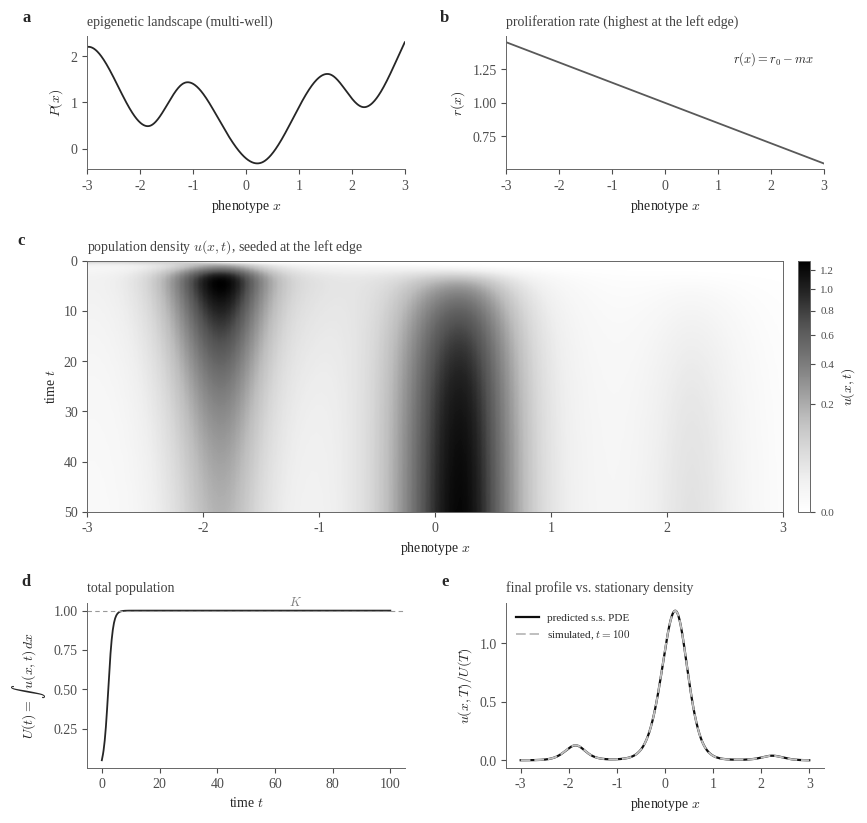

Source code (Python):
"""
fig3_pde.py

Figure 3 of the review (Section 2.6): the full nonlinear reaction-advection-
diffusion equation

    d_t u = r(x) u (1 - U(t)/K) - d_x(v u) + d_x(D d_x u),   U(t) = int u dx,

with v = -P' on the multi-well landscape, converges to the stationary density
of the switching dynamics, u_eq(x) = C exp(-P(x)/D), although the proliferation
rate r(x) = r0 - m x favors the left edge, where the population starts
(Theorem 2 of the review, proved in the companion paper).

Method of lines: the PDE is discretized on N = 150 nodes with zero-flux
boundaries, which gives a compartmental ODE system of the type covered by
Theorem 1, integrated with a stiff (BDF) solver. Initial condition: a narrow
Gaussian at the left edge, x0 = -3, with total mass U(0) = 0.05.

Landscape P(x): cubic spline through fixed control points, the same as in
Figure 1(e,f) and Figure 4(e).

Run with: python3 fig3_pde.py
Produces: fig3_pde.pdf (and prints the L1 distance to u_eq at t = 100)
Dependencies: numpy, scipy, matplotlib.
"""

import numpy as np
from scipy.interpolate import CubicSpline
from scipy.integrate import solve_ivp
import matplotlib.pyplot as plt
import matplotlib as mpl
from matplotlib.gridspec import GridSpec

# ---------------------------------------------------------------- style ----
mpl.rcParams['font.family'] = 'serif'
mpl.rcParams['font.serif'] = ['Liberation Serif', 'DejaVu Serif']
mpl.rcParams['mathtext.fontset'] = 'cm'
mpl.rcParams['axes.edgecolor'] = '0.4'
mpl.rcParams['axes.linewidth'] = 0.7
mpl.rcParams['xtick.color'] = '0.3'
mpl.rcParams['ytick.color'] = '0.3'
mpl.rcParams['text.color'] = '0.15'
mpl.rcParams['axes.labelcolor'] = '0.15'
mpl.rcParams['font.size'] = 10

# ---------------------------------------------------------- landscape P(x) --
# same control points as Figures 1(e,f) and 4(e)
pts_x = np.array([-3.0, -2.4, -1.8, -1.2, -0.5, 0.3, 1.0, 1.6, 2.2, 2.8, 3.0])
pts_y = np.array([2.2, 1.3, 0.5, 1.4, 0.6, -0.3, 0.9, 1.6, 0.9, 1.8, 2.3])
Pspline = CubicSpline(pts_x, pts_y)
Pderiv = Pspline.derivative()

D = 0.35            # constant diffusivity, matching Figure 4(e)
xmin, xmax = -3.0, 3.0

def P(x):
    return Pspline(x)

def v(x):
    return -Pderiv(x)

# ---------------------------------------------------- reaction kinetics ----
r0, m = 1.0, 0.15          # r(x) = r0 - m x : decreasing, always positive on [-3,3]
K = 1.0                    # carrying capacity
U0_target = 0.05           # initial total mass (well below K)

def r_of_x(x):
    return r0 - m * x

# ------------------------------------------------------------- grid -------
N = 150
x = np.linspace(xmin, xmax, N)
dx = x[1] - x[0]
x_face = 0.5 * (x[:-1] + x[1:])          # N-1 interior cell faces
v_face = v(x_face)
r_vec = r_of_x(x)

# ------------------------------------------------- initial condition ------
x0 = xmin
sigma0 = 0.25
u0 = np.exp(-(x - x0) ** 2 / (2 * sigma0 ** 2))
U0_raw = np.trapezoid(u0, x)
u0 *= U0_target / U0_raw   # normalize total initial mass

# ------------------------------------------------- method of lines --------
def rhs(t, u):
    U = np.trapezoid(u, x)
    g = 1.0 - U / K
    reaction = r_vec * u * g
    u_face = 0.5 * (u[:-1] + u[1:])            # centered advective flux
    du_face = (u[1:] - u[:-1]) / dx            # centered diffusive gradient
    J = v_face * u_face - D * du_face          # flux at N-1 interior faces
    J_full = np.concatenate(([0.0], J, [0.0]))  # zero-flux at both boundaries
    transport = -(J_full[1:] - J_full[:-1]) / dx
    return reaction + transport

T_final = 100.0
t_eval = np.linspace(0, T_final, 500)

sol = solve_ivp(rhs, [0, T_final], u0, t_eval=t_eval, method='BDF',
                 rtol=1e-8, atol=1e-10)
print("solver success:", sol.success, "| status:", sol.message)

U_t = np.trapezoid(sol.y, x, axis=0)

# ------------------------------------------------ theoretical prediction --
xs_fine = np.linspace(xmin, xmax, 800)
ueq_unnorm = np.exp(-P(xs_fine) / D)
Z = np.trapezoid(ueq_unnorm, xs_fine)
ueq = ueq_unnorm / Z   # normalized (probability) shape

u_final = sol.y[:, -1]
u_final_normalized = u_final / U_t[-1]

# =====================================================================
# figure
# =====================================================================
fig = plt.figure(figsize=(9.5, 9.5))
gs = GridSpec(3, 2, height_ratios=[0.85, 1.6, 1.05], width_ratios=[1, 1],
              hspace=0.5, wspace=0.32, figure=fig)

panel_kw = dict(fontsize=12, fontweight='bold', va='bottom', ha='right')
title_kw = dict(loc='left', fontsize=10, color='0.25', pad=8)

# --- (a) landscape, for reference ---
ax_land = fig.add_subplot(gs[0, 0])
ax_land.plot(xs_fine, P(xs_fine), color='0.15', lw=1.3)
ax_land.set_xlabel('phenotype $x$')
ax_land.set_ylabel('$P(x)$')
ax_land.set_xlim(xmin, xmax)
ax_land.spines['top'].set_visible(False)
ax_land.spines['right'].set_visible(False)
ax_land.set_title('epigenetic landscape (multi-well)', **title_kw)
ax_land.text(-0.18, 1.08, 'a', transform=ax_land.transAxes, **panel_kw)

# --- (b) r(x) ---
ax_r = fig.add_subplot(gs[0, 1])
ax_r.plot(x, r_vec, color='0.35', lw=1.3)
ax_r.set_xlabel('phenotype $x$')
ax_r.set_ylabel('$r(x)$')
ax_r.set_xlim(xmin, xmax)
ax_r.spines['top'].set_visible(False)
ax_r.spines['right'].set_visible(False)
ax_r.set_title('proliferation rate (highest at the left edge)', **title_kw)
ax_r.text(-0.18, 1.08, 'b', transform=ax_r.transAxes, **panel_kw)
ax_r.text(0.97, 0.90, r'$r(x)=r_0-mx$', transform=ax_r.transAxes,
          fontsize=9, ha='right', va='top')
import matplotlib.colors as mcolors

# --- (c) kymograph of u(x,t), extended to t in [0,50], time inverted ---
T_show = 50.0
show_mask = t_eval <= T_show
ax_kymo = fig.add_subplot(gs[1, :])
extent = [xmin, xmax, 0, T_show]
im = ax_kymo.imshow(sol.y[:, show_mask].T, extent=extent, origin='lower',
                     aspect='auto', cmap='Greys',
                     norm=mcolors.PowerNorm(gamma=0.45, vmin=0, vmax=sol.y[:, show_mask].max()))
ax_kymo.set_ylim(T_show, 0)   # invert: t=0 at top, matching the SDE trajectory figures
ax_kymo.set_xlabel('phenotype $x$')
ax_kymo.set_ylabel('time $t$')
ax_kymo.set_title('population density $u(x,t)$, seeded at the left edge', **title_kw)
ax_kymo.text(-0.09, 1.05, 'c', transform=ax_kymo.transAxes, **panel_kw)
cbar = fig.colorbar(im, ax=ax_kymo, pad=0.02, fraction=0.035)
cbar.set_label('$u(x,t)$', fontsize=10)
cbar.ax.tick_params(labelsize=8)

# --- (d) U(t) growth (full simulated range) ---
ax_U = fig.add_subplot(gs[2, 0])
ax_U.plot(t_eval, U_t, color='0.15', lw=1.3)
ax_U.axhline(K, color='0.6', lw=0.8, linestyle=(0, (4, 3)))
ax_U.text(T_final * 0.65, K * 1.03, '$K$', color='0.5', fontsize=9)
ax_U.set_xlabel('time $t$')
ax_U.set_ylabel(r'$U(t)=\int\,u(x,t)\,dx$')
ax_U.spines['top'].set_visible(False)
ax_U.spines['right'].set_visible(False)
ax_U.set_title('total population', **title_kw)
ax_U.text(-0.18, 1.08, 'd', transform=ax_U.transAxes, **panel_kw)

# --- (e) final profile vs. theoretical linear-PDE equilibrium ---
ax_final = fig.add_subplot(gs[2, 1])
ax_final.plot(xs_fine, ueq, color='0.05', lw=1.6, label='predicted s.s. PDE')
ax_final.plot(x, u_final_normalized, color='0.75', lw=1.4, linestyle=(0, (5, 2)),
              label=f'simulated, $t={T_final:.0f}$')
ax_final.set_xlabel('phenotype $x$')
ax_final.set_ylabel(r'$u(x,T)/U(T)$')
ax_final.legend(fontsize=8, frameon=False, loc='upper left')
ax_final.spines['top'].set_visible(False)
ax_final.spines['right'].set_visible(False)
ax_final.set_title('final profile vs. stationary density', **title_kw)
ax_final.text(-0.18, 1.08, 'e', transform=ax_final.transAxes, **panel_kw)

plt.savefig('fig3_pde.pdf', bbox_inches='tight')
print("Saved fig3_pde.pdf")

# quick numeric check of agreement
from scipy.interpolate import interp1d
ueq_on_x = interp1d(xs_fine, ueq)(x)
l1_error = np.trapezoid(np.abs(u_final_normalized - ueq_on_x), x)
print(f"L1 distance between simulated and predicted shape at t={T_final}: {l1_error:.4f}")
print(f"U(0) = {U_t[0]:.4f}, U(T) = {U_t[-1]:.4f}, K = {K}")
